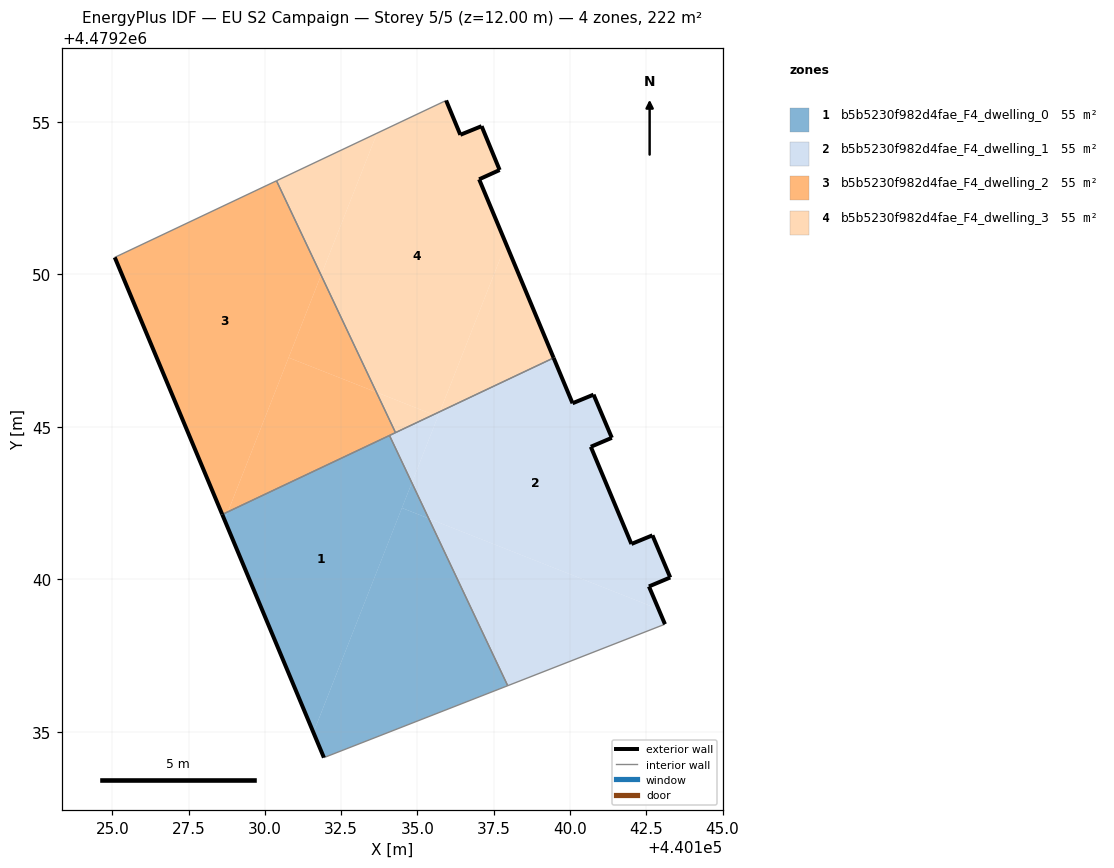
=== STOREY PLAN SPEC (per zone: floor XY polygon, exterior-wall plan segments, windows/doors) ===
zone 1: b5b5230f982d4fae_F4_dwelling_0  (55.4 m²)
  floor: (440137.96, 4479236.52) (440135.37, 4479242.00) (440134.49, 4479242.34) (440131.59, 4479234.99) (440131.94, 4479234.16)
  floor: (440131.59, 4479234.99) (440134.82, 4479243.17) (440134.09, 4479244.72) (440128.79, 4479242.22) (440128.68, 4479241.95)
  floor: (440135.37, 4479242.00) (440134.82, 4479243.17) (440134.49, 4479242.34)
  floor: (440128.68, 4479241.95) (440128.79, 4479242.22) (440128.61, 4479242.13)
  exterior wall: (440131.94, 4479234.16) – (440128.60, 4479242.13)  [8.6 m]
  interior walls: 3
zone 2: b5b5230f982d4fae_F4_dwelling_1  (55.4 m²)
  floor: (440142.90, 4479239.03) (440142.59, 4479239.77) (440143.29, 4479240.07) (440142.70, 4479241.45) (440142.02, 4479241.16) (440140.68, 4479244.35) (440141.37, 4479244.64) (440140.77, 4479246.06) (440140.09, 4479245.78) (440139.46, 4479247.26) (440135.74, 4479245.50) (440134.82, 4479243.17) (440135.37, 4479242.00)
  floor: (440143.11, 4479238.54) (440142.90, 4479239.03) (440135.37, 4479242.00) (440137.96, 4479236.52)
  floor: (440135.67, 4479245.34) (440135.74, 4479245.50) (440135.53, 4479245.40)
  floor: (440134.82, 4479243.17) (440135.67, 4479245.34) (440135.53, 4479245.40) (440134.09, 4479244.72)
  exterior wall: (440140.68, 4479244.35) – (440142.02, 4479241.16)  [3.5 m]
  exterior wall: (440142.02, 4479241.16) – (440142.70, 4479241.45)  [0.7 m]
  exterior wall: (440142.70, 4479241.45) – (440143.29, 4479240.07)  [1.5 m]
  exterior wall: (440143.29, 4479240.07) – (440142.59, 4479239.77)  [0.8 m]
  exterior wall: (440142.59, 4479239.77) – (440143.11, 4479238.54)  [1.3 m]
  exterior wall: (440139.47, 4479247.26) – (440140.09, 4479245.78)  [1.6 m]
  exterior wall: (440140.09, 4479245.78) – (440140.77, 4479246.06)  [0.7 m]
  exterior wall: (440140.77, 4479246.06) – (440141.37, 4479244.64)  [1.5 m]
  exterior wall: (440141.37, 4479244.64) – (440140.68, 4479244.35)  [0.7 m]
  interior walls: 4
zone 3: b5b5230f982d4fae_F4_dwelling_2  (55.4 m²)
  floor: (440128.79, 4479242.22) (440131.84, 4479249.97) (440130.38, 4479253.07) (440125.08, 4479250.56) (440128.61, 4479242.13)
  floor: (440133.66, 4479246.14) (440131.84, 4479249.97) (440130.78, 4479247.27)
  floor: (440134.28, 4479244.81) (440133.66, 4479246.14) (440130.78, 4479247.27) (440128.79, 4479242.22)
  exterior wall: (440128.60, 4479242.13) – (440125.08, 4479250.56)  [9.1 m]
  interior walls: 4
zone 4: b5b5230f982d4fae_F4_dwelling_3  (55.4 m²)
  floor: (440135.74, 4479245.50) (440137.91, 4479251.00) (440137.02, 4479253.12) (440137.70, 4479253.42) (440137.10, 4479254.86) (440136.41, 4479254.57) (440135.94, 4479255.70) (440133.68, 4479254.63) (440131.84, 4479249.97) (440133.66, 4479246.14) (440135.53, 4479245.40)
  floor: (440139.46, 4479247.26) (440137.91, 4479251.00) (440135.74, 4479245.50)
  floor: (440131.84, 4479249.97) (440133.68, 4479254.63) (440130.38, 4479253.07)
  floor: (440135.53, 4479245.40) (440133.66, 4479246.14) (440134.28, 4479244.81)
  exterior wall: (440137.02, 4479253.12) – (440139.47, 4479247.26)  [6.3 m]
  exterior wall: (440135.94, 4479255.70) – (440136.41, 4479254.57)  [1.2 m]
  exterior wall: (440136.41, 4479254.57) – (440137.10, 4479254.86)  [0.8 m]
  exterior wall: (440137.10, 4479254.86) – (440137.70, 4479253.42)  [1.6 m]
  exterior wall: (440137.70, 4479253.42) – (440137.02, 4479253.12)  [0.7 m]
  interior walls: 3

=== DERIVED (storey summary) ===
Building: EU S2 Campaign
Storey: 5 of 5  (floor level z = 12.00 m)
Storey gross floor area: 221.7 m²
Zones on this storey: 4
  - b5b5230f982d4fae_F4_dwelling_0: floor 55.4 m²; exterior wall 8.6 m (25.9 m²); WWR 0.0%
  - b5b5230f982d4fae_F4_dwelling_1: floor 55.4 m²; exterior wall 12.4 m (37.3 m²); WWR 0.0%
  - b5b5230f982d4fae_F4_dwelling_2: floor 55.4 m²; exterior wall 9.1 m (27.4 m²); WWR 0.0%
  - b5b5230f982d4fae_F4_dwelling_3: floor 55.4 m²; exterior wall 10.6 m (31.8 m²); WWR 0.0%
Zone adjacency (shared interzone walls):
  - b5b5230f982d4fae_F4_dwelling_0 ↔ b5b5230f982d4fae_F4_dwelling_1
  - b5b5230f982d4fae_F4_dwelling_0 ↔ b5b5230f982d4fae_F4_dwelling_2
  - b5b5230f982d4fae_F4_dwelling_1 ↔ b5b5230f982d4fae_F4_dwelling_2
  - b5b5230f982d4fae_F4_dwelling_1 ↔ b5b5230f982d4fae_F4_dwelling_3
  - b5b5230f982d4fae_F4_dwelling_2 ↔ b5b5230f982d4fae_F4_dwelling_3